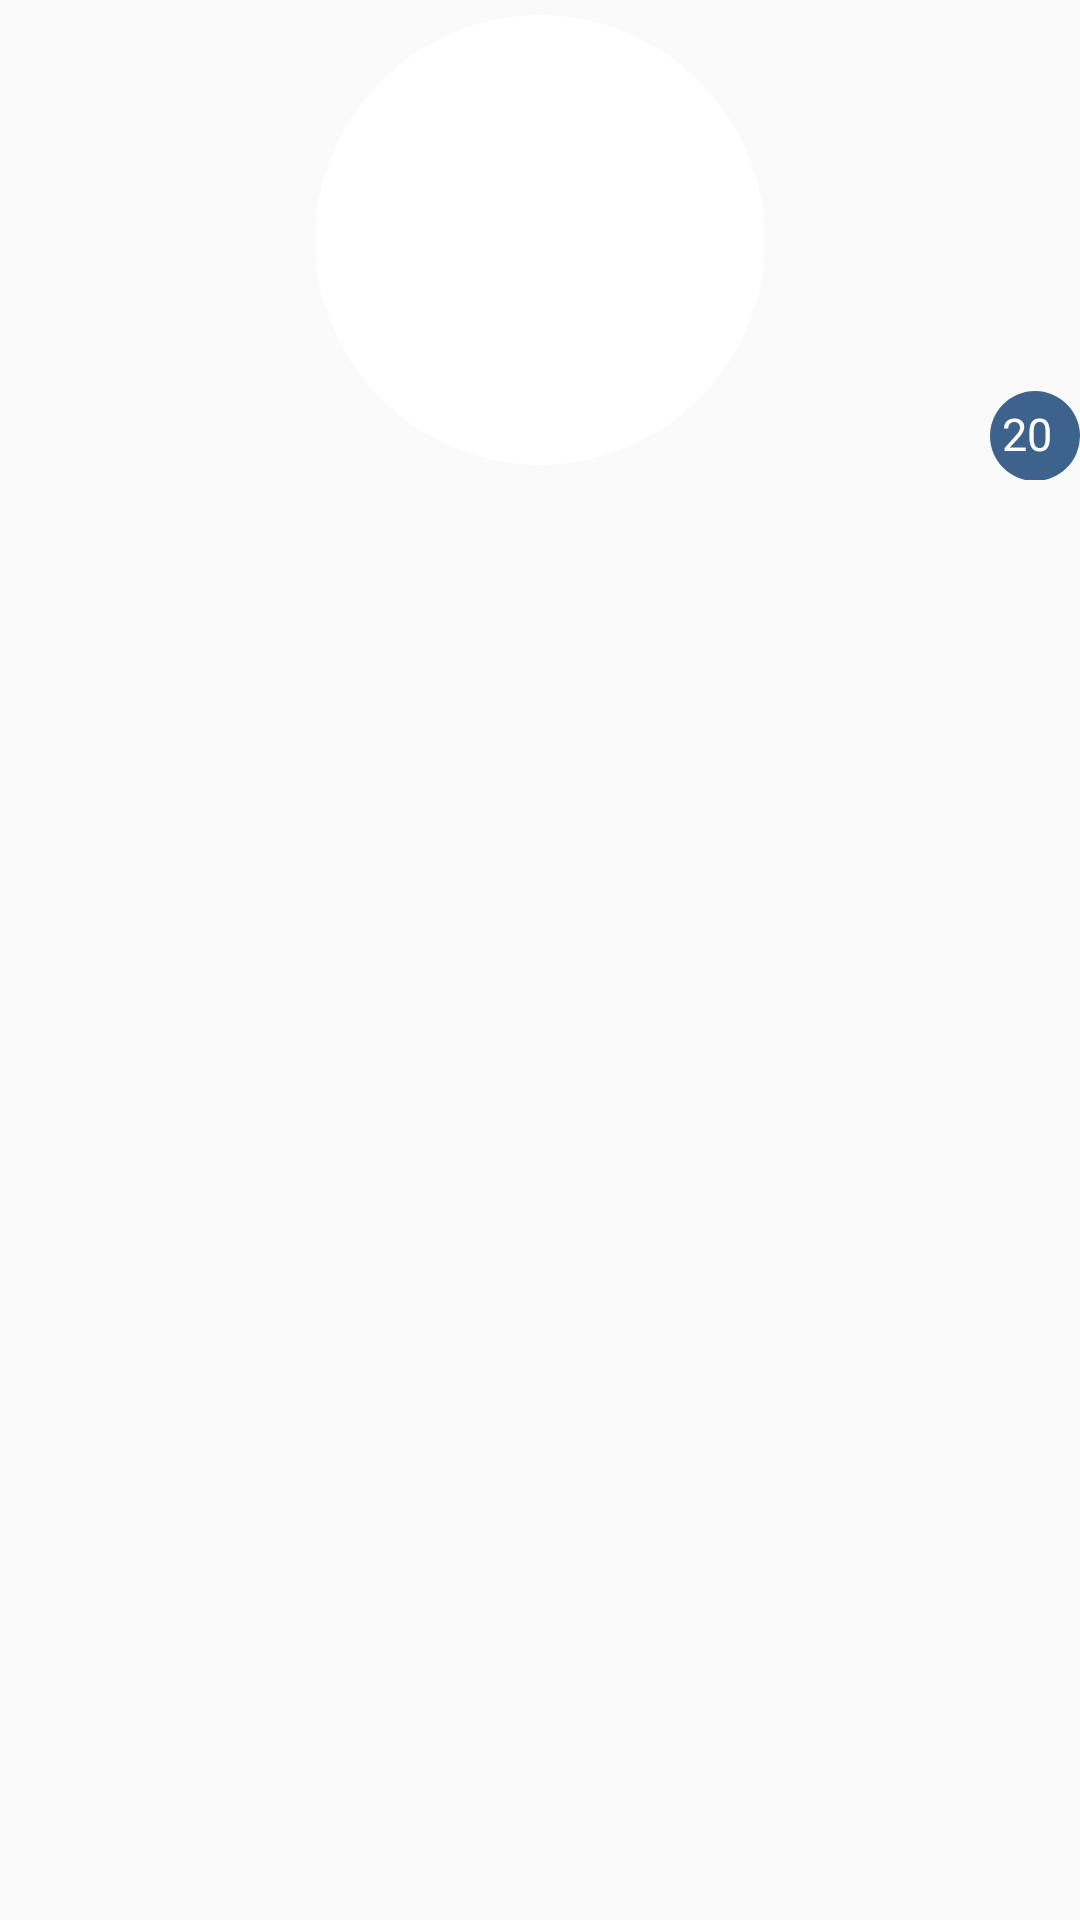

Android layout source for this screen:
<!-- AndroidManifest.xml: application theme AppTheme -->
<!-- res/layout/fragment_layout_chat_group_item.xml -->
<?xml version="1.0" encoding="utf-8"?>
<androidx.constraintlayout.widget.ConstraintLayout xmlns:app="http://schemas.android.com/apk/res-auto"
    xmlns:tools="http://schemas.android.com/tools"
    android:layout_width="match_parent"
    android:layout_height="wrap_content"
    xmlns:android="http://schemas.android.com/apk/res/android">
    <RelativeLayout
        android:layout_width="match_parent"
        android:layout_height="wrap_content"
        app:layout_constraintStart_toStartOf="parent"
        app:layout_constraintTop_toTopOf="parent"
        android:id="@+id/fragment_layout_chat_group_item_textContainer">
        <TextView
            android:gravity="center"
            android:id="@+id/fragment_layout_chat_group_item_textview"
            android:layout_width="match_parent"
            android:layout_height="wrap_content"
            android:layout_margin="1dp"
            android:padding="10dp"
            android:text="R"
            android:textColor="@color/colorText"
            android:textSize="50sp" />
        <androidx.cardview.widget.CardView
            android:id="@+id/fragment_layout_chat_group_item_cardView"
            android:layout_margin="5dp"
            android:layout_width="150dp"
            android:layout_height="150dp"
            android:layout_centerInParent="true"
            app:cardCornerRadius="75dp"
            app:cardElevation="0dp">
            <ImageView
                android:id="@+id/fragment_layout_chat_group_item_imageView"
                android:layout_width="150dp"
                android:layout_height="150dp"
                android:scaleType="fitXY" />
        </androidx.cardview.widget.CardView>
    </RelativeLayout>


    <RelativeLayout
        android:id="@+id/fragment_layout_chat_group_item_textBadgeContainer"
        android:layout_width="match_parent"
        android:layout_height="wrap_content"
        android:layout_marginBottom="0dp"
        app:layout_constraintBottom_toBottomOf="@+id/fragment_layout_chat_group_item_textContainer"
        app:layout_constraintEnd_toEndOf="@+id/fragment_layout_chat_group_item_textContainer"
        app:layout_constraintStart_toStartOf="@+id/fragment_layout_chat_group_item_textContainer"
        android:gravity="end">

        <TextView
            android:id="@+id/fragment_layout_chat_group_item_textview_badge"
            android:layout_width="30dp"
            android:layout_height="30dp"
            android:layout_alignParentBottom="true"
            android:layout_marginBottom="0dp"
            android:background="@drawable/button_circular"
            android:paddingStart="4dp"
            android:paddingTop="4dp"
            android:paddingEnd="4dp"
            android:paddingBottom="4dp"
            android:text="20"
            android:textColor="@color/colorText"
            android:textSize="15sp" />
    </RelativeLayout>
</androidx.constraintlayout.widget.ConstraintLayout>
<!-- resources referenced by this layout -->
<resources>
  <color name="colorText">#FFFDFF</color>
  <!-- drawable button_circular (drawable) -->
  <?xml version="1.0" encoding="utf-8"?>
  <selector xmlns:android="http://schemas.android.com/apk/res/android">
      <item android:state_pressed="false">
          <shape android:shape="oval">
              <solid android:color="@color/colorAccentComp"/>
              <size
                  android:width="120dp"
                  android:height="120dp"/>
          </shape>
      </item>
      <item android:state_pressed="true">
          <shape android:shape="oval">
              <solid android:color="@color/colorAccentComp"/>
              <size
                  android:width="120dp"
                  android:height="120dp"/>
          </shape>
      </item>
  </selector>
  <style name="AppTheme" parent="Theme.AppCompat.Light.NoActionBar">
          
          <item name="colorPrimary">@color/colorPrimary</item>
          <item name="colorPrimaryDark">@color/colorPrimaryDark</item>
          <item name="colorAccent">@color/colorAccent</item>
      </style>
  <color name="colorAccentComp">#3d638c</color>
  <color name="colorPrimary">#332F2F</color>
  <color name="colorPrimaryDark">#181514</color>
  <color name="colorAccent">#D81B60</color>
</resources>
